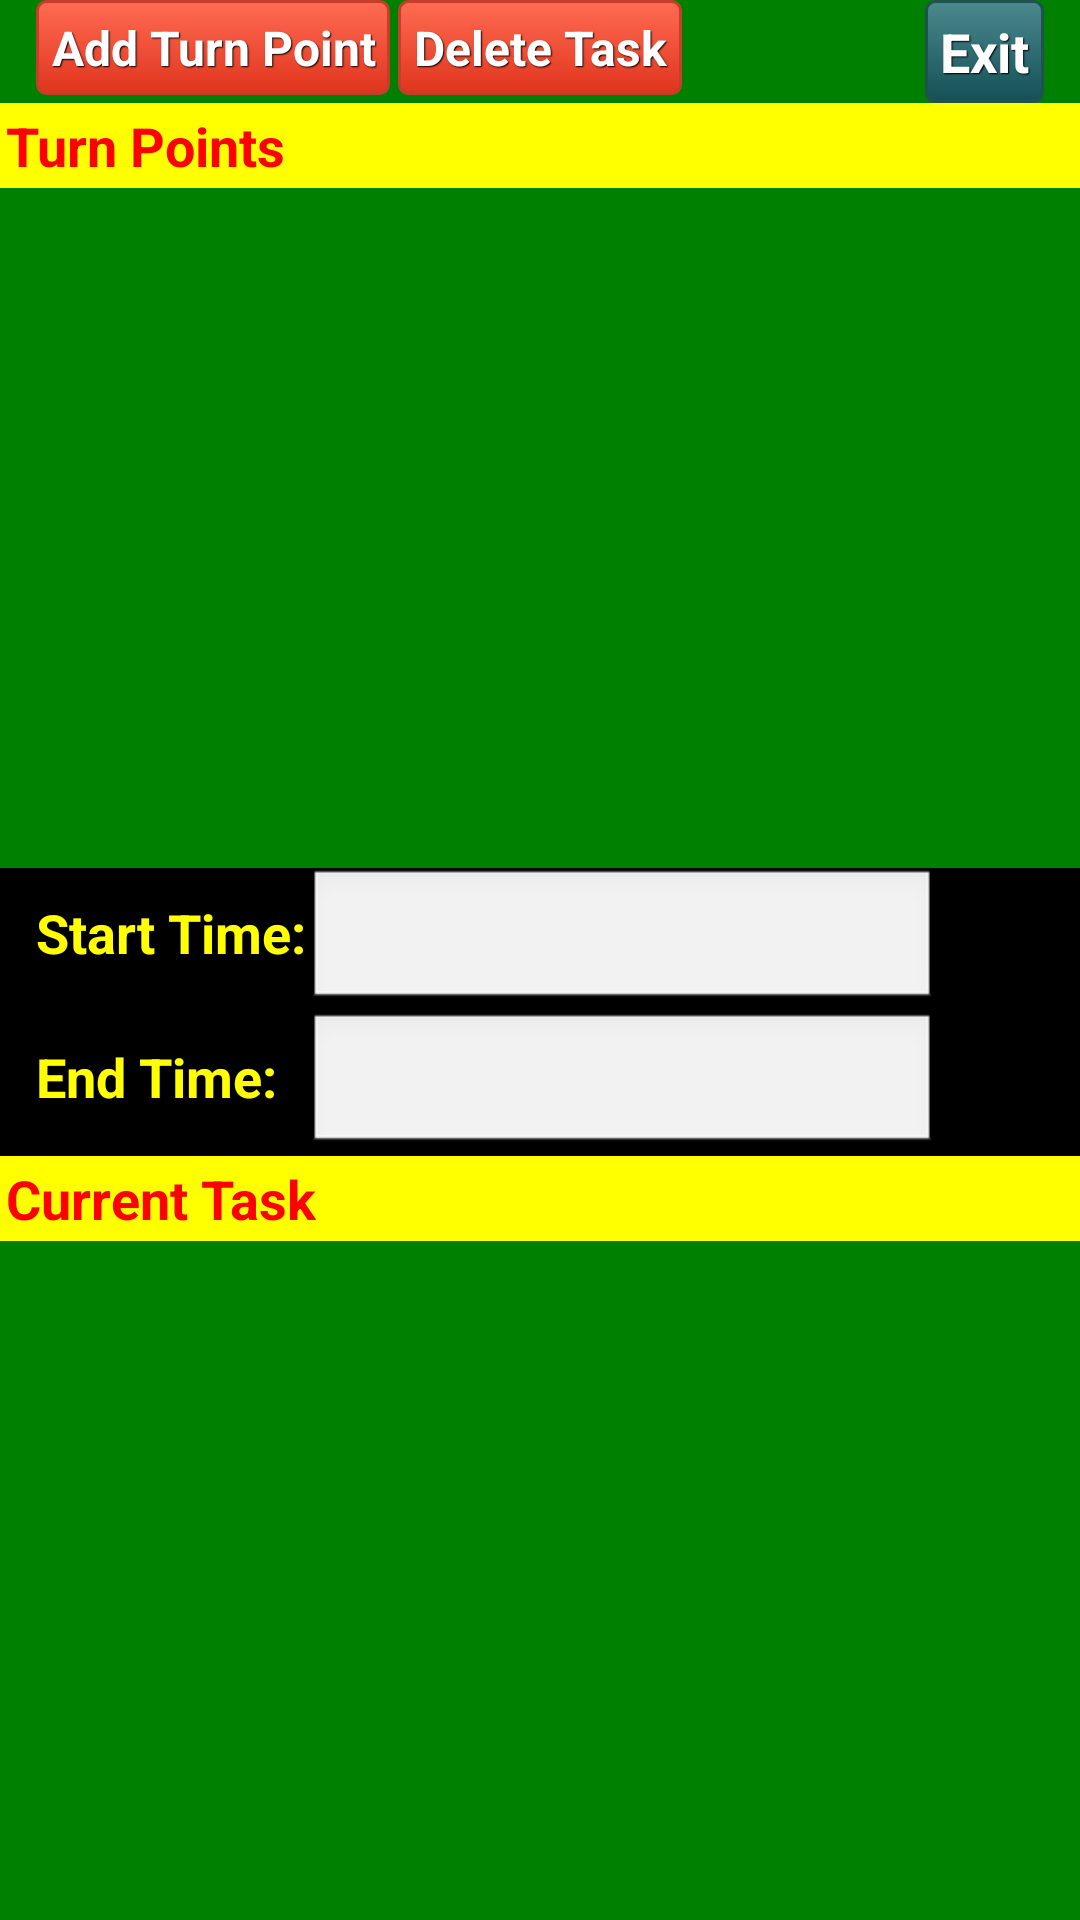

Android layout source for this screen:
<!-- AndroidManifest.xml: application theme AppTheme -->
<!-- res/layout/task_list_view.xml -->
<?xml version="1.0" encoding="utf-8"?>
<LinearLayout xmlns:android="http://schemas.android.com/apk/res/android"
    android:layout_width="match_parent"
    android:layout_height="match_parent"
    android:background="#008000"
    android:orientation="vertical" >
      <RelativeLayout
        android:layout_width="fill_parent"
        android:layout_height="wrap_content"
        android:background="#008000"
        android:gravity="center"
        android:orientation="horizontal" >

         <Button
            android:id="@+id/btnexittp"
            style="@style/btnStyleGenoa"
            android:layout_width="wrap_content"
            android:layout_height="wrap_content"
            android:layout_alignParentRight="true"
            android:layout_alignParentTop="true"
            android:padding="5dp"
            android:layout_marginRight="12dip"
            android:text="@string/exit"
            android:textSize="18sp" />

          <Button
              android:id="@+id/btnaddtp"
              style="@style/btnStyleOrange"
              android:layout_width="wrap_content"
              android:layout_height="wrap_content"
              android:layout_alignParentLeft="true"
              android:layout_alignParentTop="true"
              android:padding="5dp"
              android:layout_marginLeft="12dip"
              android:text="@string/btn_addTp"
              android:textSize="16sp" />

          <Button
              android:id="@+id/btndelltask"
              style="@style/btnStyleOrange"
              android:layout_width="wrap_content"
              android:layout_height="wrap_content"
              android:layout_alignParentTop="true"
              android:layout_centerHorizontal="true"
              android:padding="5dp"
              android:text="@string/btn_delltask"
              android:textSize="16sp" />

    </RelativeLayout>  

    
    <LinearLayout
        android:id="@+id/linearLayout1"
        android:layout_width="fill_parent"
        android:layout_height="fill_parent"
        android:layout_weight="1"
        android:orientation="vertical" >

        <TextView
            android:id="@+id/textView1"
            android:layout_width="fill_parent"
            android:layout_height="wrap_content"
            android:background="#FFFF00"
            android:textStyle="bold"
            android:textColor="#FF0000" 
            android:textSize="18sp"
            android:padding="2dp"
            android:text="@string/titleturnpoint" />

        <ListView
            android:id="@+id/listturnpoint"
            android:layout_width="fill_parent"
            android:layout_height="wrap_content"
            android:background="#008000" >

        </ListView>
    </LinearLayout>

    <LinearLayout
        android:id="@+id/linearLayout2"
        android:layout_width="fill_parent"
        android:layout_height="wrap_content"
        android:background="#000000"
        android:orientation="horizontal" >
	   
	        <TextView
		        android:id="@+id/textstime"
		        android:layout_width="wrap_content"
		        android:layout_height="wrap_content"    
		        android:textStyle="bold"
		        android:textColor="#FFFF00"
		        android:textSize="18sp"   
		        android:layout_marginLeft="12dp"
		        android:text="@string/txt_starttime" /> 
		    <EditText
		        android:id="@+id/txt_starttime"
		        android:layout_width="wrap_content"
		        android:layout_height="wrap_content"       
		        android:textStyle="bold"
		        android:textColor="#FFFFFF"
		        android:textSize="18sp"   
		        android:ems="10"/>
    </LinearLayout>

     <LinearLayout
         android:id="@+id/linearLayout3"
         android:layout_width="fill_parent"
         android:layout_height="wrap_content"
         android:background="#000000"
         android:orientation="horizontal" >
	   
	        <TextView
		        android:id="@+id/textetime"
		        android:layout_width="wrap_content"
		        android:layout_height="wrap_content"    
		        android:textStyle="bold"
		        android:textColor="#FFFF00"
		        android:textSize="18sp"   
		        android:layout_marginLeft="12dp"
		        android:text="@string/txt_endtime" />

	        <EditText
	            android:id="@+id/txt_endtime"
	            android:layout_width="wrap_content"
	            android:layout_height="wrap_content"
	            android:ems="10"
	            android:textColor="#FFFFFF"
	            android:textSize="18sp"
	            android:layout_marginLeft="10dp"
	            android:textStyle="bold" >
	        </EditText>

    </LinearLayout>
    <LinearLayout
        android:id="@+id/linearLayout4"
        android:layout_width="fill_parent"
        android:layout_height="fill_parent"
        android:layout_weight="1"
        android:orientation="vertical" >
        <TextView
            android:id="@+id/textView3"
            android:layout_width="fill_parent"
            android:layout_height="wrap_content"
            android:background="#FFFF00"
            android:textStyle="bold"
            android:textColor="#FF0000"
            android:textSize="18sp"
            android:padding="2dp"
            android:text="@string/titletask" />   
        <ListView
            android:id="@+id/listtask"
            android:layout_width="fill_parent"
            android:layout_height="wrap_content"
            android:background="#000000" >
        </ListView>
    </LinearLayout>
</LinearLayout>
<!-- resources referenced by this layout -->
<resources>
  <string name="btn_addTp">Add Turn Point</string>
  <string name="btn_delltask">Delete Task</string>
  <string name="exit">Exit</string>
  <string name="titletask">Current Task</string>
  <string name="titleturnpoint">Turn Points</string>
  <string name="txt_endtime">End Time:</string>
  <string name="txt_starttime">Start Time:</string>
  <style name="btnStyleGenoa" parent="@android:style/Widget.Button">
         <item name="android:textSize">16sp</item>
         <item name="android:textStyle">bold</item>
         <item name="android:textColor">#FFFFFF</item>
         <item name="android:gravity">center</item>
         <item name="android:shadowColor">#000000</item>
         <item name="android:shadowDx">1</item>
         <item name="android:shadowDy">1</item>
         <item name="android:shadowRadius">0.6</item>
         <item name="android:background">@drawable/custom_btn_genoa</item>
         <item name="android:padding">20dip</item>
     </style>
  <style name="btnStyleOrange" parent="@android:style/Widget.Button">
         <item name="android:textSize">16sp</item>
         <item name="android:textStyle">bold</item>
         <item name="android:textColor">#FFFFFF</item>
         <item name="android:gravity">center</item>
         <item name="android:shadowColor">#000000</item>
         <item name="android:shadowDx">1</item>
         <item name="android:shadowDy">1</item>
         <item name="android:shadowRadius">0.6</item>
         <item name="android:background">@drawable/custom_btn_orange</item>
         <item name="android:padding">10dip</item>
     </style>
  <style name="AppTheme" parent="AppBaseTheme">
          
      </style>
  <!-- drawable custom_btn_genoa (drawable) -->
  <?xml version="1.0" encoding="UTF-8"?>
  <selector xmlns:android="http://schemas.android.com/apk/res/android" >
       <item android:state_pressed="true" >
           <shape android:shape="rectangle"  >
               <corners android:radius="3dip" />
               <stroke android:width="1dip" android:color="#20534e" />
               <gradient  android:angle="-90"  android:startColor="#062d30" android:endColor="#4c898e"  />            
           </shape>
       </item>
      <item android:state_focused="true">
           <shape android:shape="rectangle"  >
               <corners android:radius="3dip" />
               <stroke android:width="1dip" android:color="#20534e" />
               <solid  android:color="#125156"/>       
           </shape>
       </item>  
      <item >
          <shape android:shape="rectangle"  >
               <corners android:radius="3dip" />
               <stroke android:width="1dip" android:color="#20534e" />
               <gradient  android:angle="-90"  android:startColor="#4c898e" android:endColor="#125156" />            
           </shape>
       </item>
  </selector>
  <!-- drawable custom_btn_orange (drawable) -->
  <?xml version="1.0" encoding="UTF-8"?>
  <selector xmlns:android="http://schemas.android.com/apk/res/android" >
       <item android:state_pressed="true" >
           <shape android:shape="rectangle"  >
               <corners android:radius="3dip" />
               <stroke android:width="1dip" android:color="#c53e2b" />
               <gradient  android:angle="-90"  android:startColor="#a11005" android:endColor="#d62608"  />            
           </shape>
       </item>
      <item android:state_focused="true">
           <shape android:shape="rectangle"  >
               <corners android:radius="3dip" />
               <stroke android:width="1dip" android:color="#c53e2b" />
               <solid  android:color="#e0341e"/>       
           </shape>
       </item>  
      <item >
          <shape android:shape="rectangle"  >
               <corners android:radius="3dip" />
               <stroke android:width="1dip" android:color="#c53e2b" />
               <gradient  android:angle="-90"  android:startColor="#ff6c52" android:endColor="#e0341e" />            
           </shape>
       </item>
  </selector>
  <style name="AppBaseTheme" parent="android:Theme.Light">
          
      </style>
</resources>
